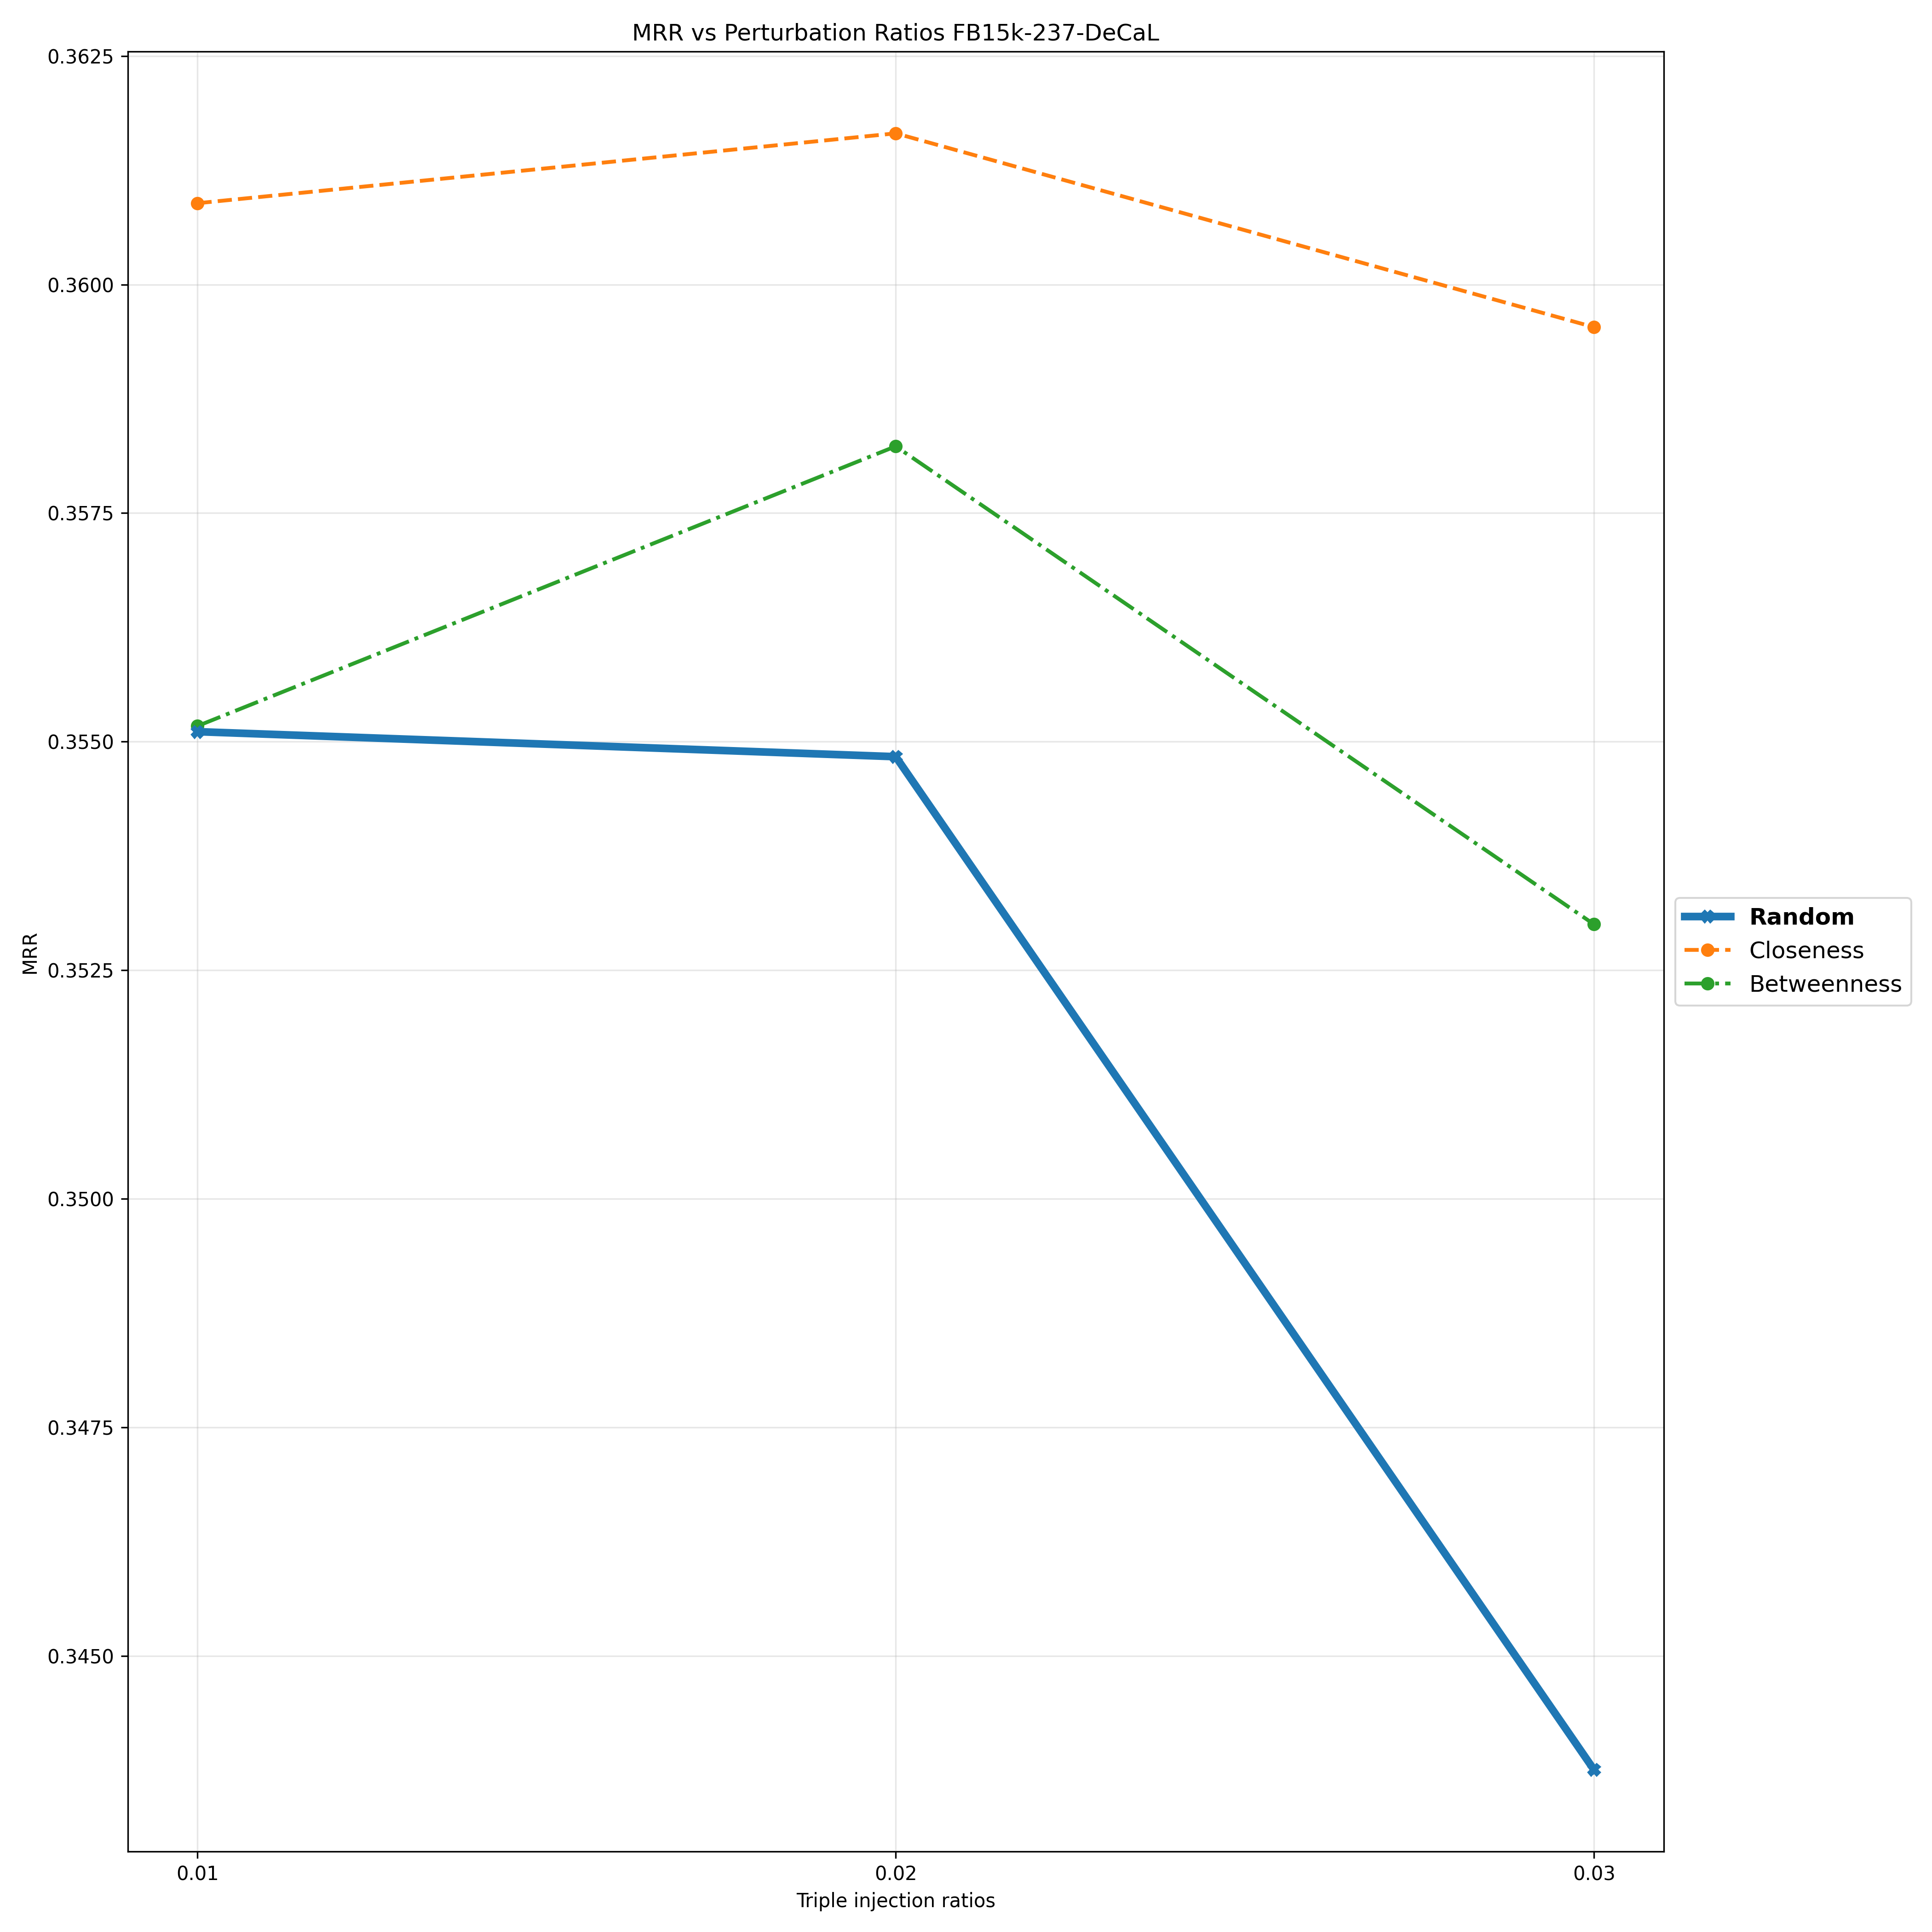

The table this chart was drawn from, first rows:
Triple Injection Ratios, 0.01, 0.02, 0.03
Random, 0.3551, 0.3548, 0.3438
Closeness, 0.3609, 0.3617, 0.3595
Betweenness, 0.3552, 0.3582, 0.353
